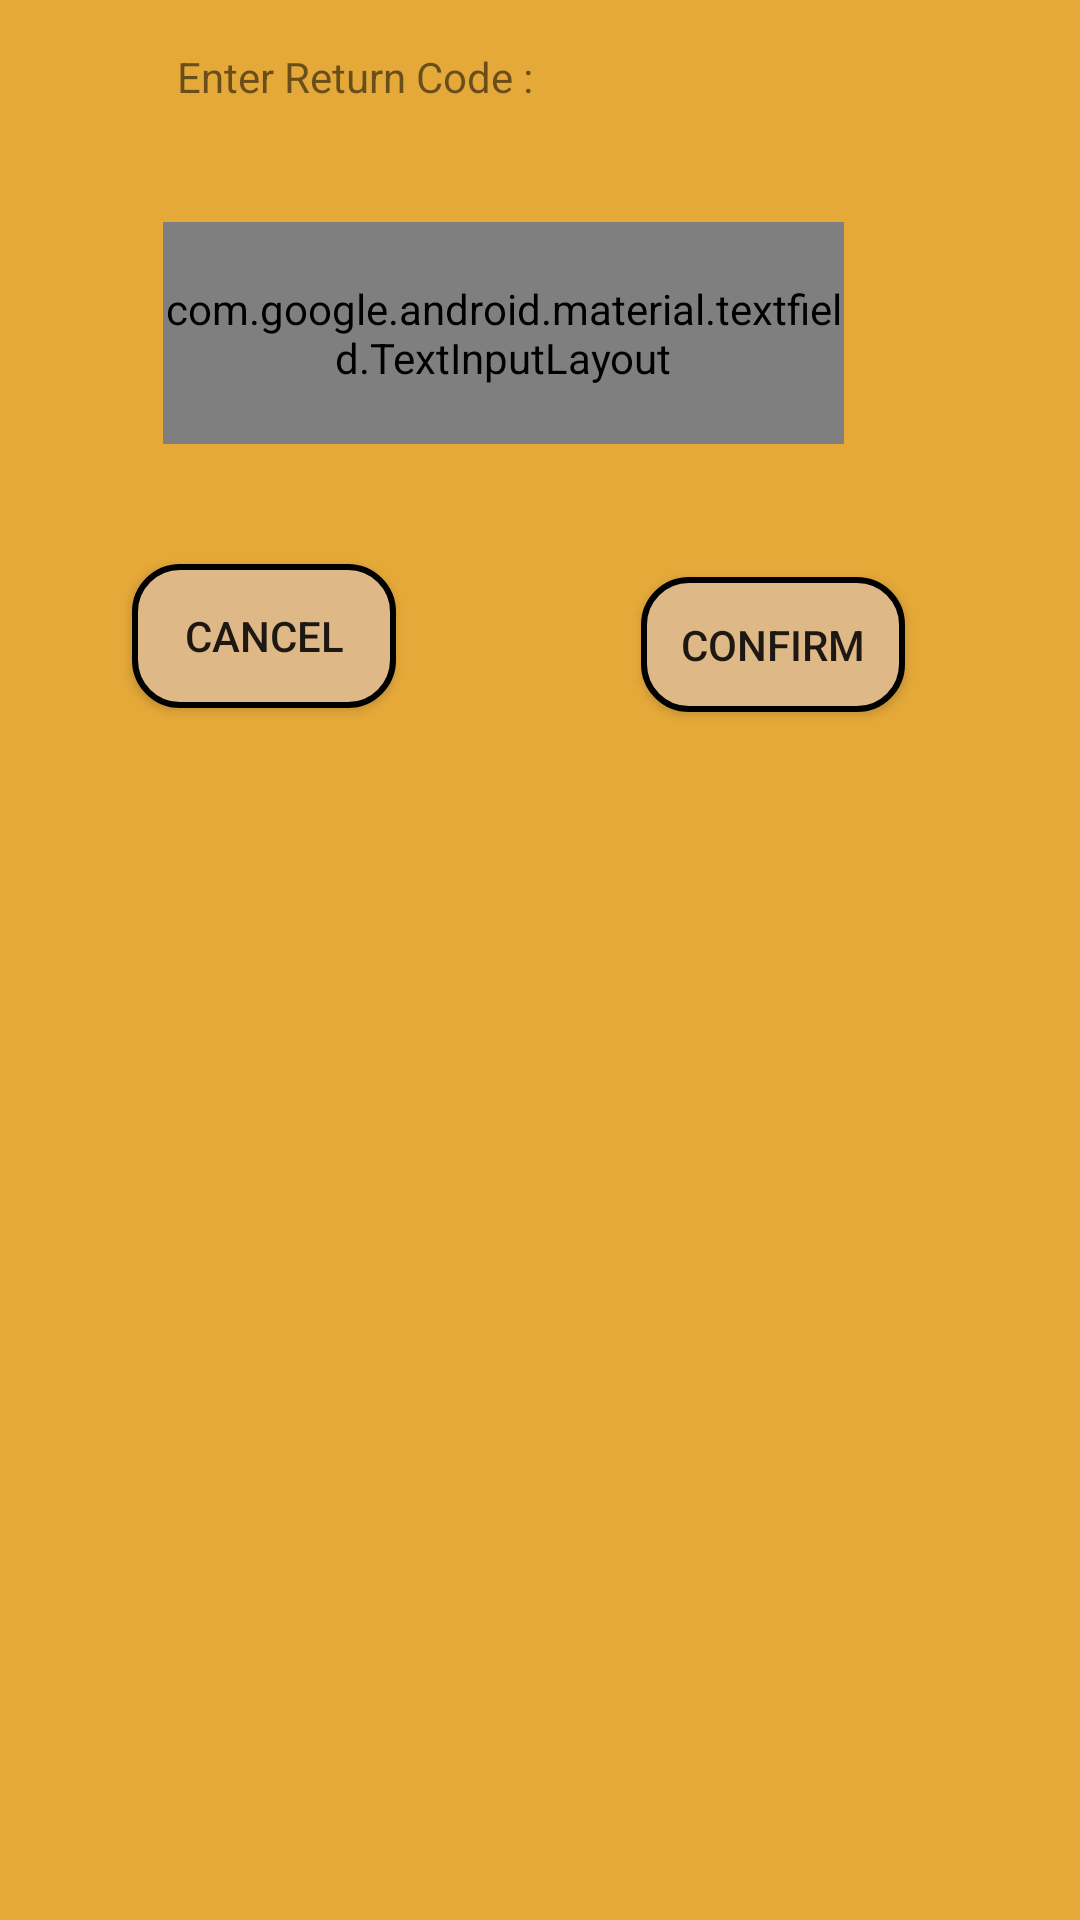

Write the Android layout XML for this screen, with the resource values it uses.
<!-- AndroidManifest.xml: application theme AppTheme -->
<!-- res/layout/return_dialog.xml -->
<?xml version="1.0" encoding="utf-8"?>
<android.support.constraint.ConstraintLayout
    xmlns:android="http://schemas.android.com/apk/res/android"
    xmlns:app="http://schemas.android.com/apk/res-auto"
    xmlns:tools="http://schemas.android.com/tools"
    android:layout_width="match_parent"
    android:layout_height="match_parent"
    android:background="#e5a939">

    <TextView
        android:id="@+id/textView7"
        android:layout_width="wrap_content"
        android:layout_height="30dp"
        android:layout_marginEnd="8dp"
        android:layout_marginStart="8dp"
        android:layout_marginTop="16dp"
        android:text="Enter Return Code :"
        app:layout_constraintEnd_toEndOf="parent"
        app:layout_constraintHorizontal_bias="0.226"
        app:layout_constraintStart_toStartOf="parent"
        app:layout_constraintTop_toTopOf="parent" />

    <Button
        android:id="@+id/confirm"
        android:layout_width="wrap_content"
        android:layout_height="45dp"
        android:layout_marginBottom="8dp"
        android:layout_marginEnd="8dp"
        android:layout_marginStart="8dp"
        android:layout_marginTop="40dp"
        android:background="@drawable/rounded_button"
        android:text="CONFIRM"
        app:layout_constraintBottom_toBottomOf="parent"
        app:layout_constraintEnd_toEndOf="parent"
        app:layout_constraintHorizontal_bias="0.594"
        app:layout_constraintStart_toEndOf="@+id/cancel"
        app:layout_constraintTop_toBottomOf="@+id/textInputLayout3"
        app:layout_constraintVertical_bias="0.011" />

    <Button
        android:id="@+id/cancel"
        android:layout_width="wrap_content"
        android:layout_height="wrap_content"
        android:layout_marginBottom="8dp"
        android:layout_marginStart="44dp"
        android:layout_marginTop="40dp"
        android:background="@drawable/rounded_button"
        android:text="CANCEL"
        app:layout_constraintBottom_toBottomOf="parent"
        app:layout_constraintStart_toStartOf="parent"
        app:layout_constraintTop_toBottomOf="@+id/textInputLayout3"
        app:layout_constraintVertical_bias="0.0" />

    <android.support.design.widget.TextInputLayout
        android:id="@+id/textInputLayout3"
        android:layout_width="227dp"
        android:layout_height="74dp"
        android:layout_marginBottom="8dp"
        android:layout_marginEnd="8dp"
        android:layout_marginStart="8dp"
        android:layout_marginTop="28dp"
        app:layout_constraintBottom_toBottomOf="parent"
        app:layout_constraintEnd_toEndOf="parent"
        app:layout_constraintHorizontal_bias="0.397"
        app:layout_constraintStart_toStartOf="parent"
        app:layout_constraintTop_toBottomOf="@+id/textView7"
        app:layout_constraintVertical_bias="0.0"
        app:passwordToggleDrawable="@drawable/icon_selector"
        app:passwordToggleEnabled="true">

        <android.support.design.widget.TextInputEditText
            android:id="@+id/inputcoderet"
            android:layout_width="match_parent"
            android:layout_height="wrap_content"
            android:backgroundTint="#000000"
            android:cursorVisible="true"
            android:inputType="number|numberPassword"
            android:maxLength="4" />
    </android.support.design.widget.TextInputLayout>
</android.support.constraint.ConstraintLayout>
<!-- resources referenced by this layout -->
<resources>
  <!-- drawable icon_selector (drawable) -->
  <?xml version="1.0" encoding="utf-8"?>
  <selector xmlns:android="http://schemas.android.com/apk/res/android">
      <item android:drawable="@drawable/baseline_visibility_off_black_18dp" android:state_checked="true" />
      <item android:drawable="@drawable/baseline_visibility_black_18dp" />
  
  
  </selector>
  <!-- drawable rounded_button (drawable) -->
  <?xml version="1.0" encoding="utf-8"?>
  <selector xmlns:android="http://schemas.android.com/apk/res/android">
      <item>
          <shape android:shape="rectangle">
              <solid android:color="#DEB887"/>
              <stroke android:color="#000000" android:width="2dp" />
              
              <corners android:radius="15dp" />
          </shape>
      </item>
  
  </selector>
  <style name="AppTheme" parent="Theme.AppCompat.Light.DarkActionBar">
          
          <item name="colorPrimary">@color/colorPrimary</item>
          <item name="colorPrimaryDark">@color/colorPrimaryDark</item>
          <item name="colorAccent">@color/colorAccent</item>
      </style>
  <color name="colorPrimary">#FFC107</color>
  <color name="colorPrimaryDark">#FFA000</color>
  <color name="colorAccent">#fcfcfc</color>
</resources>
